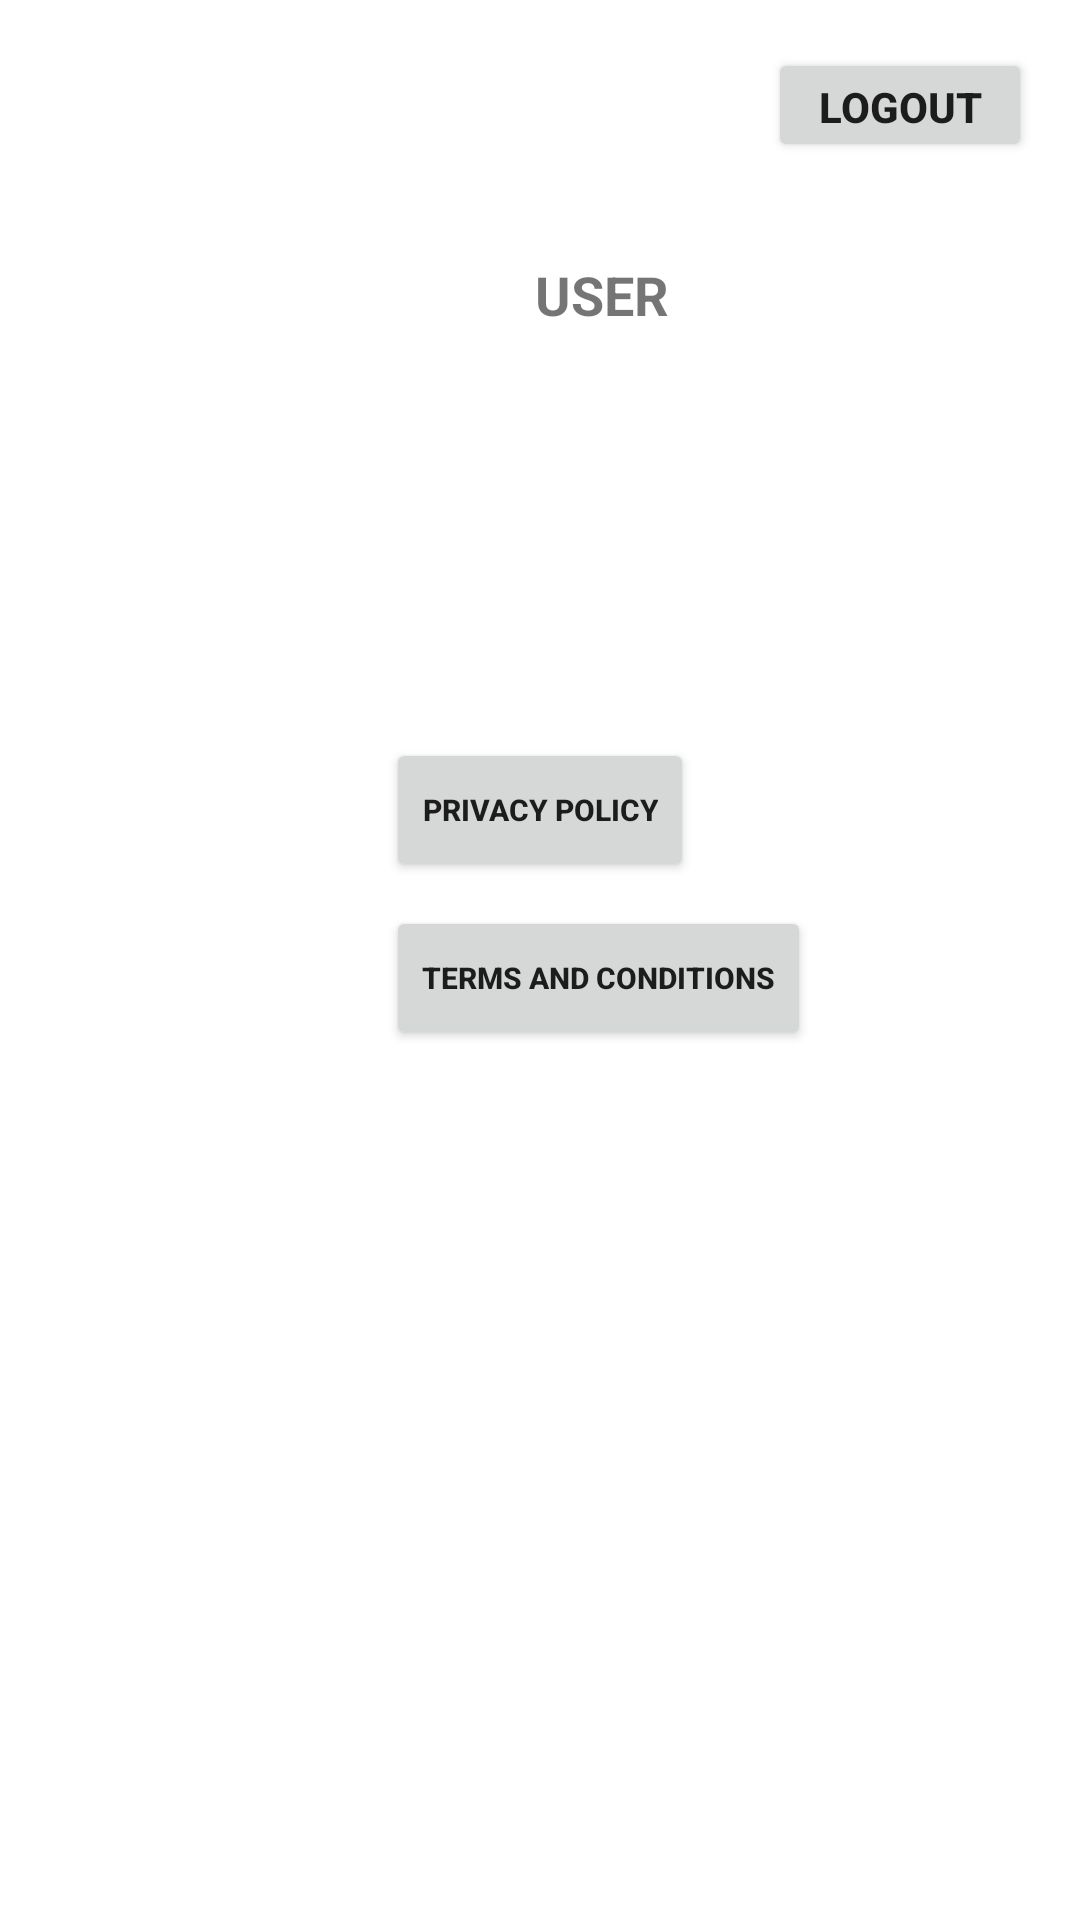

Android layout source for this screen:
<!-- AndroidManifest.xml: application theme Theme.Imbizo_WIL3_V2.NoActionBar -->
<!-- res/layout/fragment_account.xml -->
<?xml version="1.0" encoding="utf-8"?>
<androidx.constraintlayout.widget.ConstraintLayout xmlns:android="http://schemas.android.com/apk/res/android"
    xmlns:app="http://schemas.android.com/apk/res-auto"
    xmlns:tools="http://schemas.android.com/tools"
    android:id="@+id/relativeLayout"
    android:layout_width="match_parent"
    android:layout_height="match_parent"
    tools:context=".Fragments.AccountFragment">


    <ImageView
        android:id="@+id/img"
        android:layout_width="152dp"
        android:layout_height="165dp"
        android:layout_gravity="left"
        android:layout_marginTop="21dp"
        android:contentDescription="@string/app_name"
        app:layout_constraintEnd_toEndOf="parent"
        app:layout_constraintHorizontal_bias="0.05"
        app:layout_constraintStart_toStartOf="parent"
        app:layout_constraintTop_toTopOf="parent"
        app:srcCompat="@drawable/ic_baseline_person_24" />

    <TextView
        android:id="@+id/tvUsername"
        android:layout_width="0dp"
        android:layout_height="wrap_content"
        android:layout_marginStart="16dp"
        android:layout_marginTop="32dp"
        android:layout_marginEnd="24dp"
        android:text="User"
        android:textSize="18dp"
        android:textAllCaps="true"
        android:textStyle="bold"
        app:layout_constraintEnd_toEndOf="parent"
        app:layout_constraintHorizontal_bias="0.0"
        app:layout_constraintStart_toEndOf="@+id/img"
        app:layout_constraintTop_toBottomOf="@+id/btnLogout" />

    <Button
        android:id="@+id/btnLogout"
        android:layout_width="wrap_content"
        android:layout_height="38dp"
        android:layout_marginTop="16dp"
        android:layout_marginEnd="16dp"

        android:text="LOGOUT"
        android:textSize="14dp"
        android:textStyle="bold"
        app:layout_constraintEnd_toEndOf="parent"
        app:layout_constraintTop_toTopOf="parent" />





























































    <Button
        android:id="@+id/button"
        android:layout_width="wrap_content"
        android:layout_height="wrap_content"

        android:layout_marginTop="60dp"

        android:text="Privacy Policy"
        android:textSize="10dp"
        android:textStyle="bold"
        app:layout_constraintEnd_toEndOf="parent"
        app:layout_constraintStart_toStartOf="parent"
        app:layout_constraintTop_toBottomOf="@+id/img" />

    <Button
        android:id="@+id/button2"
        android:layout_width="wrap_content"
        android:layout_height="wrap_content"
        android:layout_marginTop="8dp"

        android:text="Terms and Conditions"
        android:textAlignment="textStart"

        android:textSize="10dp"
        android:textStyle="bold"
        app:layout_constraintStart_toStartOf="@+id/button"
        app:layout_constraintTop_toBottomOf="@+id/button" />


</androidx.constraintlayout.widget.ConstraintLayout>
<!-- resources referenced by this layout -->
<resources>
  <string name="app_name">Imbizo_WIL3_V2</string>
  <style name="Theme.Imbizo_WIL3_V2.NoActionBar">
          <item name="windowActionBar">false</item>
          <item name="windowNoTitle">true</item>
          <item name="android:statusBarColor">@android:color/transparent</item>
      </style>
</resources>
